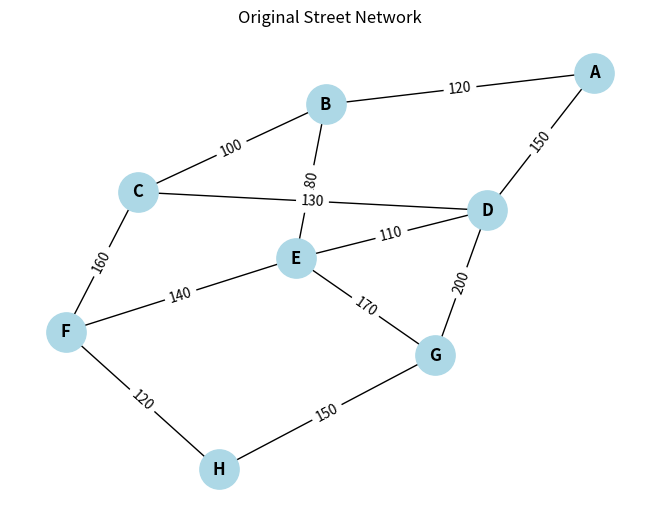
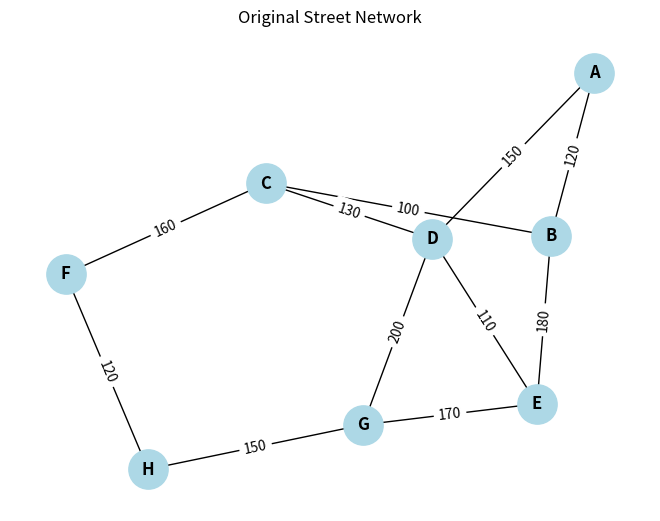

Python code for these plots, in order:
import numpy as np
import networkx as nx
import matplotlib.pyplot as plt

# Since no strict output format has been instructed for this assignment,
# I have chosen to print the results to the console.

def streetCleanerRoute(M): # takes an input of a regular Python 2D list
    # Data preprocessing and visualization
    convert = np.array(M)
    adjacencyMatrix = nx.from_numpy_array(convert)
    pos = nx.spring_layout(adjacencyMatrix, seed=42)
    labels = {i: chr(65 + i) for i in adjacencyMatrix.nodes()}
    nx.draw(
        adjacencyMatrix,
        pos,
        with_labels=True,
        labels=labels,
        node_color="lightblue",
        node_size=800,
        font_size=12,
        font_weight="bold"
    )
    edgeLabels = nx.get_edge_attributes(adjacencyMatrix, "weight")
    nx.draw_networkx_edge_labels(
        adjacencyMatrix, pos, edge_labels=edgeLabels
    )
    plt.title("Original Street Network")
    plt.axis("off")
    plt.show()
    if nx.is_connected(adjacencyMatrix) == False:
        return "Error: Graph must be connected."

    # Odd-degree vertices
    oddDegreeVertices = []
    for node, degree in adjacencyMatrix.degree():
        if degree % 2 == 1:
            oddDegreeVertices.append(node)
    print("Odd degree vertices: ", oddDegreeVertices)

    # Shortest paths
    streets = nx.Graph()
    paths = []
    print("Shortest paths between odd vertices:")
    for x in range(len(oddDegreeVertices)):
        for y in range(x + 1, len(oddDegreeVertices)):
            u = oddDegreeVertices[x]
            v = oddDegreeVertices[y]
            path = nx.shortest_path(adjacencyMatrix, u, v, weight="weight")
            length = nx.shortest_path_length(adjacencyMatrix, u, v, weight="weight")
            streets.add_edge(u, v, weight=length)
            paths.append([u, v, path])
            print(" ", u, "to", v, ":", path, "cost", length)

    # Minimum-cost matching
    matching = nx.min_weight_matching(streets)
    print("Minimum-cost matching:")
    extraRoadLength = 0
    for pair in matching:
        a = pair[0]
        b = pair[1]
        cost = streets[a][b]["weight"]
        print(" ", a, "with", b, "cost", cost)
        extraRoadLength = extraRoadLength + cost
    print("Total extra distance from repeated edges:", extraRoadLength)

    # Making a copy of the graph with repeated edges
    newStreets = nx.MultiGraph(adjacencyMatrix)
    for pair in matching:
        a = pair[0]
        b = pair[1]
        path = []
        for entry in paths:
            if entry[0] == a and entry[1] == b:
                path = entry[2]
            if entry[0] == b and entry[1] == a:
                path = entry[2]
        for k in range(len(path) - 1):
            d = path[k]
            e = path[k + 1]
            f = adjacencyMatrix[d][e]["weight"]
            newStreets.add_edge(d, e, weight=f)

    # Eulerian route
    startingIntersection = 0
    roads = list(nx.eulerian_circuit(newStreets, source=startingIntersection))
    route = [startingIntersection]
    for road in roads:
        route.append(road[1])
    print("Eulerian route:", route)
    alphabet = "ABCDEFGHIJKLMNOPQRSTUVWXYZ"
    letter_route = []
    for intersection in route:
        letter = alphabet[intersection]
        letter_route.append(letter)
    print("Eulerian route (letters):", letter_route)

    # Cleaning efficiency
    totalRoadDistance = adjacencyMatrix.size(weight="weight")
    totalRoadDistanceTravelled = newStreets.size(weight="weight")
    efficiency = totalRoadDistance / totalRoadDistanceTravelled * 100
    print("Total distance of streets:", totalRoadDistance)
    print("Total distance travelled:", totalRoadDistanceTravelled)
    print("Efficiency:", efficiency)

# original graph:
M = [
    [  0, 120,   0, 150,   0,   0,   0,   0],
    [120,   0, 100,   0, 180,   0,   0,   0],
    [  0, 100,   0, 130,   0, 160,   0,   0],
    [150,   0, 130,   0, 110,   0, 200,   0],
    [  0, 180,   0, 110,   0, 140, 170,   0],
    [  0,   0, 160,   0, 140,   0,   0, 120],
    [  0,   0,   0, 200, 170,   0,   0, 150],
    [  0,   0,   0,   0,   0, 120, 150,   0],
]

print("ORIGINAL GRAPH:")
streetCleanerRoute(M)

# E-F closed:
M = [
    [  0, 120,   0, 150,   0,   0,   0,   0],
    [120,   0, 100,   0, 180,   0,   0,   0],
    [  0, 100,   0, 130,   0, 160,   0,   0],
    [150,   0, 130,   0, 110,   0, 200,   0],
    [  0, 180,   0, 110,   0,   0, 170,   0],
    [  0,   0, 160,   0,   0,   0,   0, 120],
    [  0,   0,   0, 200, 170,   0,   0, 150],
    [  0,   0,   0,   0,   0, 120, 150,   0],
]

print()
print("ROAD E-F CLOSED:")
streetCleanerRoute(M)
